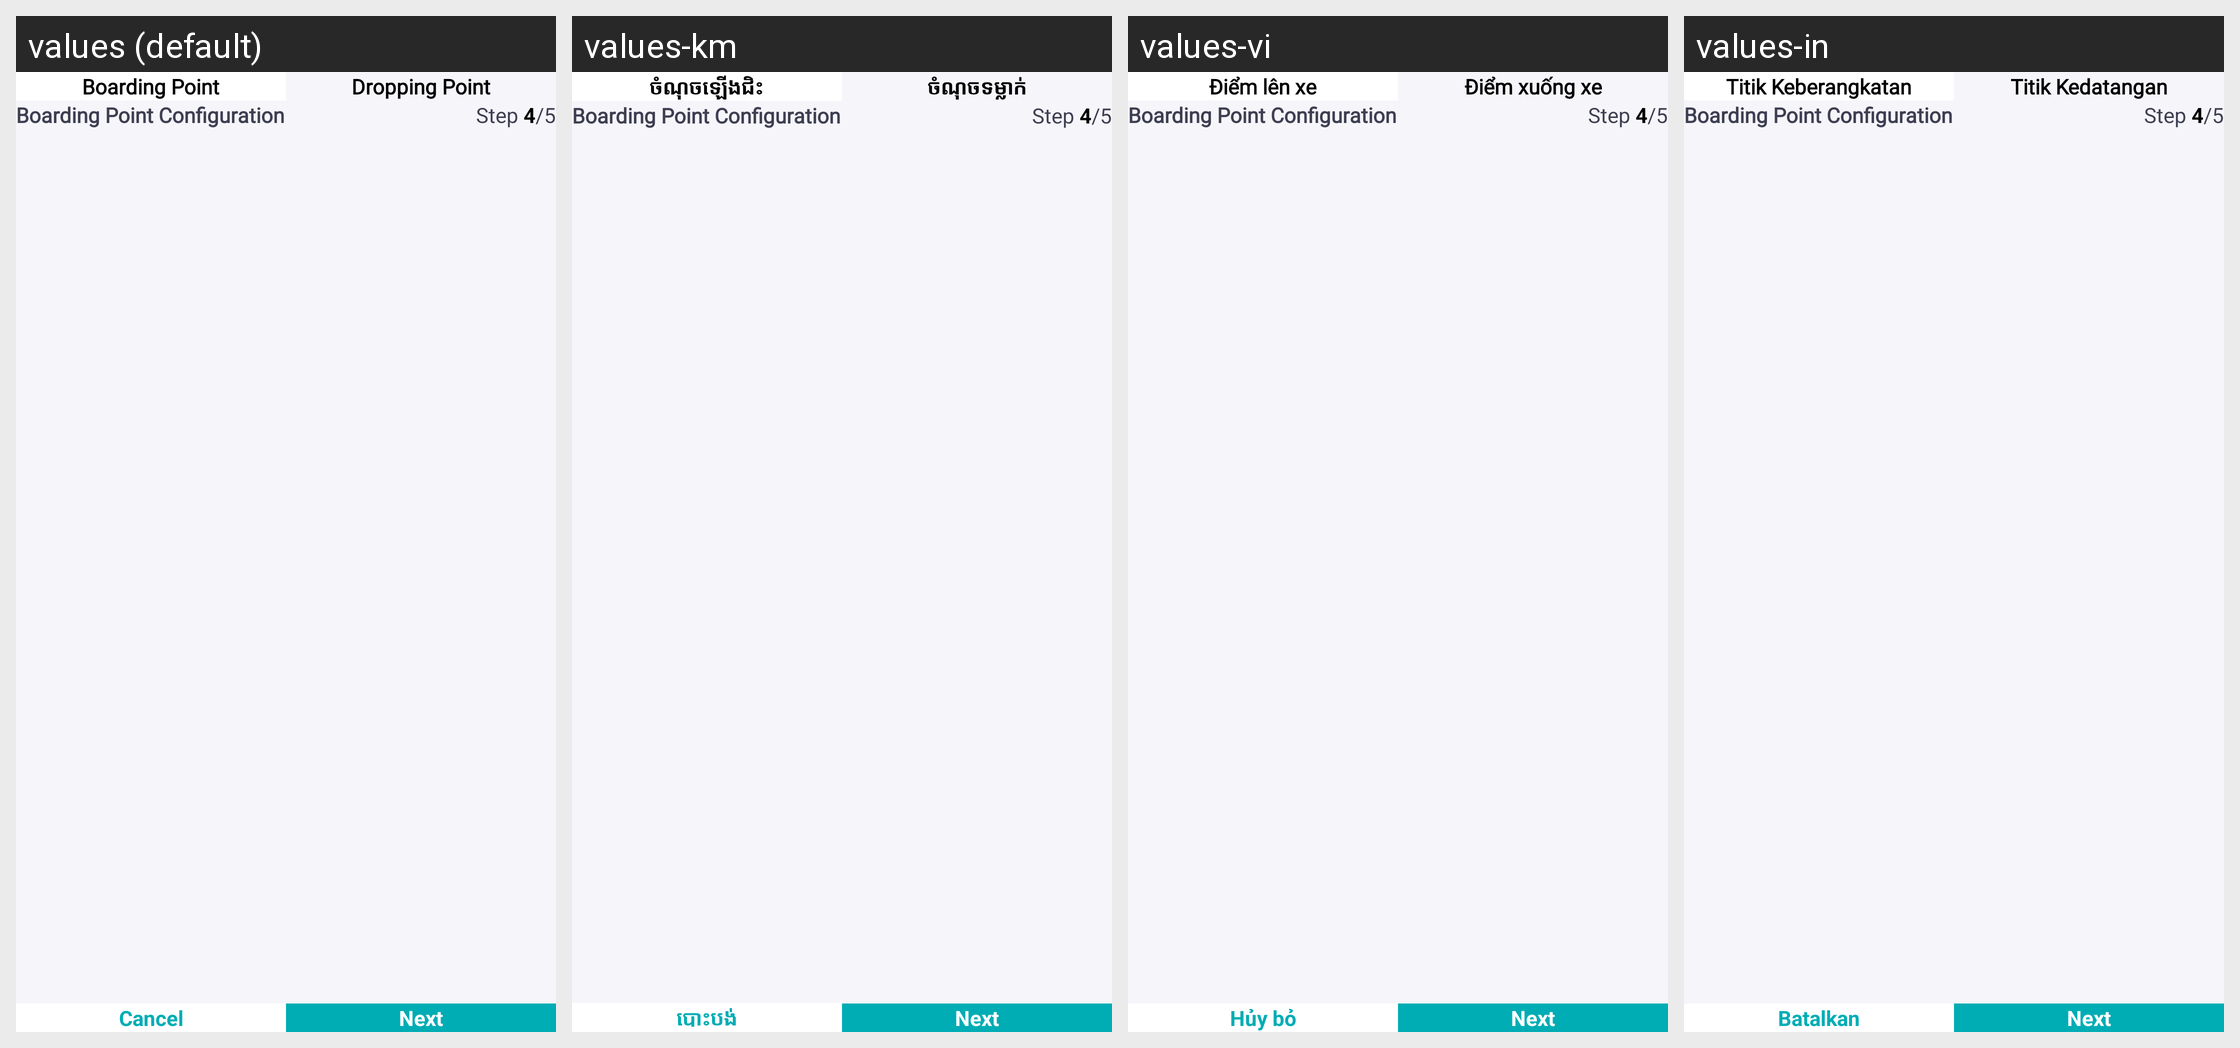

Locale-by-locale string values for the Android screen shown in this grid:
Android screen res/layout/fragment_configure_bp_dp.xml rendered under 4 locales, left to right: values (default), values-km, values-vi, values-in. Device: Nexus 5 (rendered at 1080×1920; each locale shown at half size, 540×960, under a caption strip naming it); theme AppTheme.
Other locales in the repository, not shown: values-es.
Strings drawn on this screen, with the default value and each locale's value (text and hints the layout hard-codes, and strings that could not be matched under every locale, appear in the picture but are not listed):

boarding_point
  values: Boarding Point
  values-km: ចំណុចឡើងជិះ
  values-vi: Điểm lên xe
  values-in: Titik Keberangkatan

dropping_point
  values: Dropping Point
  values-km: ចំណុចទម្លាក់
  values-vi: Điểm xuống xe
  values-in: Titik Kedatangan

boarding_point_configuration
  values: Boarding Point Configuration
  values-km: Boarding Point Configuration  [not translated; the default value is used]
  values-vi: Boarding Point Configuration  [not translated; the default value is used]
  values-in: Boarding Point Configuration  [not translated; the default value is used]

step_4_5
  values: Step 4/5
  values-km: Step 4/5  [not translated; the default value is used]
  values-vi: Step 4/5  [not translated; the default value is used]
  values-in: Step 4/5  [not translated; the default value is used]

cancel
  values: Cancel
  values-km: បោះបង់
  values-vi: Hủy bỏ
  values-in: Batalkan

next
  values: Next
  values-km: Next  [not translated; the default value is used]
  values-vi: Next  [not translated; the default value is used]
  values-in: Next  [not translated; the default value is used]
